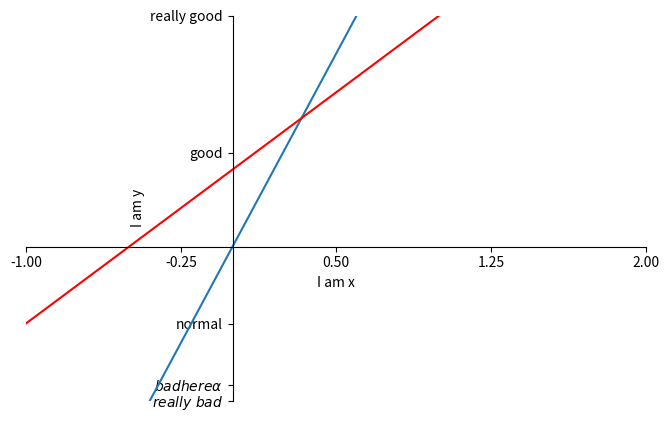

The script that saved this image:
import matplotlib.pyplot as plt
import numpy as np
x = np.linspace(-3,3,50)
y1 = 2*x+1
y2 = 5*x

#定了figure以后都是跟这个figure有关的
# plt.figure()
# plt.plot(x,y1)

plt.figure(num=3,figsize=(8,5))
plt.plot(x,y2)
plt.plot(x,y1,c='red')


#设置坐标轴
plt.xlim((-1,2))#轴范围
plt.ylim((-2,3))
plt.xlabel("I am x")#标签名
plt.ylabel("I am y")



#给x轴设置角标（单位）
new_ticks = np.linspace(-1,2,5)
print(new_ticks)
plt.xticks(new_ticks)



#用其他字符替换掉数字单位 +++ 改变字体
plt.yticks([-2,-1.8,-1,1.22,3],
            [r'$really\ bad$',r'$bad here \alpha$','normal','good','really good'
            ])



#修改坐标原点位置
#gca = get current axis
ax = plt.gca()
ax.spines['right'].set_color('none')#设置右边的轴消失
ax.spines['top'].set_color('none')#设置上面的轴消失


#上面还没有设置默认的x，y轴
#此处设置那个为x轴哪个为y轴
ax.xaxis.set_ticks_position('bottom')
ax.yaxis.set_ticks_position('left')
#挪动x，y轴坐标中心位置
ax.spines['bottom'].set_position(('data',0))#横坐标是纵向轴的值-1------axes表示定位在多少百分位置
ax.spines['left'].set_position(('data',0))#y轴坐标是横坐标的值0

plt.show()